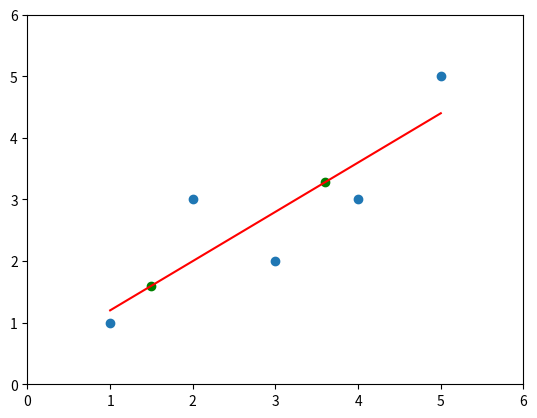

Recreate this plot in Python.
import numpy as np
import matplotlib.pyplot as plt

x_train = [1., 2., 3., 4., 5.]
y_train = [1., 3., 2., 3., 5.]
x_test = [1.5, 3.6, 7.7]

# 最小二乘法
x_mean = np.mean(x_train)
y_mean = np.mean(y_train)

num, d = 0, 0
for x, y in zip(x_train, y_train):
    num += (x - x_mean) * (y - y_mean)
    d += (x - x_mean) ** 2
    
a = num / d
b = y_mean - a * x_mean

y_test_predict = a * np.array(x_test) + b
y_train_predict = a * np.array(x_train) + b

plt.scatter(x_train, y_train)
plt.axis([0, 6, 0, 6])
plt.plot(x_train, y_train_predict, color='r')
plt.scatter(x_test, y_test_predict, color='g')
plt.show()

%%time
import os, sys
sys.path.append(os.path.abspath('..'))
%run ../testML/2.简单线性回归.py

